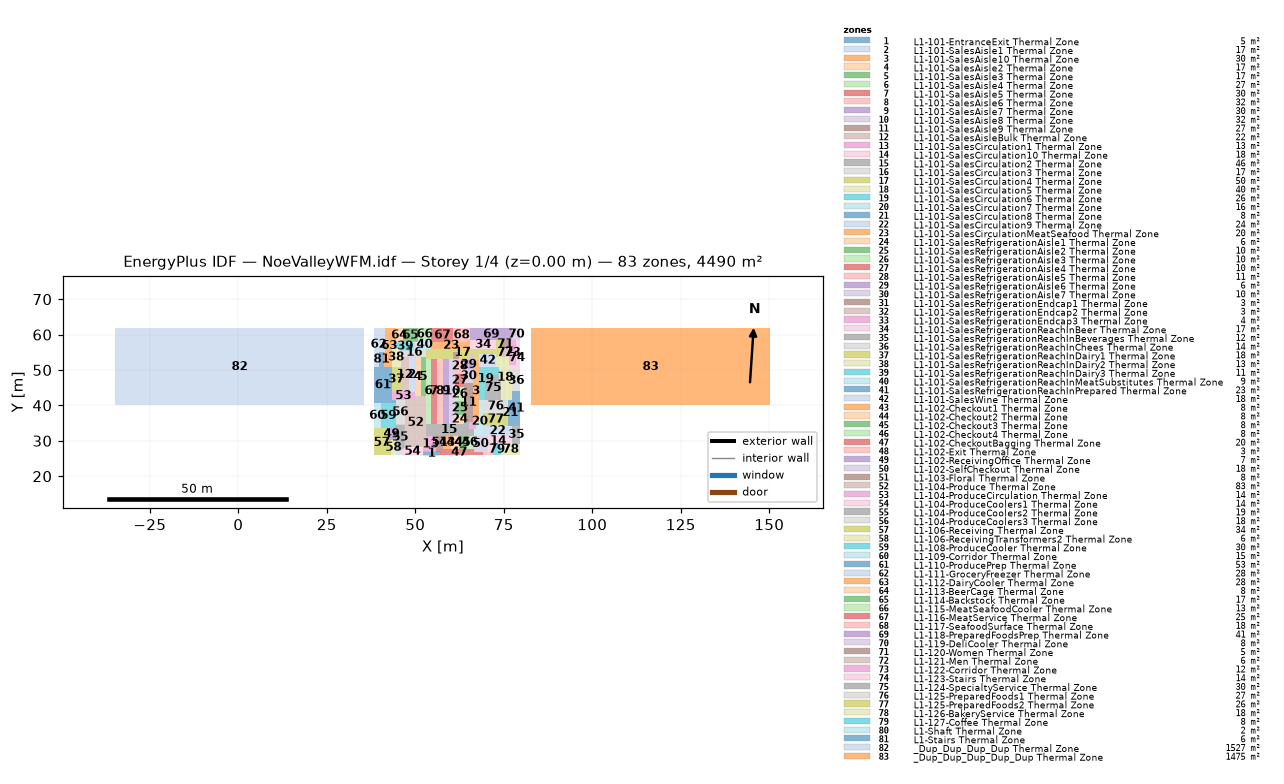
=== STOREY PLAN SPEC (per zone: floor XY polygon, exterior-wall plan segments, windows/doors) ===
zone 1: L1-101-EntranceExit Thermal Zone  (5.2 m²)
  floor: (57.06, 26.95) (57.06, 25.88) (52.19, 25.88) (52.18, 26.95)
zone 2: L1-101-SalesAisle1 Thermal Zone  (17.4 m²)
  floor: (49.90, 53.58) (49.90, 43.77) (48.13, 43.77) (48.13, 53.58)
zone 3: L1-101-SalesAisle10 Thermal Zone  (30.2 m²)
  floor: (68.00, 52.77) (68.00, 35.30) (66.27, 35.30) (66.27, 52.77)
zone 4: L1-101-SalesAisle2 Thermal Zone  (17.4 m²)
  floor: (51.47, 53.58) (51.47, 42.58) (49.90, 42.58) (49.90, 53.58)
zone 5: L1-101-SalesAisle3 Thermal Zone  (16.8 m²)
  floor: (53.00, 53.58) (53.00, 42.58) (51.47, 42.58) (51.47, 53.58)
zone 6: L1-101-SalesAisle4 Thermal Zone  (26.5 m²)
  floor: (54.45, 53.19) (54.45, 34.87) (53.00, 34.87) (53.00, 53.19)
zone 7: L1-101-SalesAisle5 Thermal Zone  (30.1 m²)
  floor: (56.10, 53.19) (56.10, 34.87) (54.45, 34.87) (54.45, 53.19)
zone 8: L1-101-SalesAisle6 Thermal Zone  (32.0 m²)
  floor: (57.84, 53.19) (57.84, 34.87) (56.10, 34.87) (56.10, 53.19)
zone 9: L1-101-SalesAisle7 Thermal Zone  (30.2 m²)
  floor: (59.49, 53.19) (59.49, 34.87) (57.84, 34.87) (57.84, 53.19)
zone 10: L1-101-SalesAisle8 Thermal Zone  (32.0 m²)
  floor: (61.24, 53.19) (61.24, 34.87) (59.49, 34.87) (59.49, 53.19)
zone 11: L1-101-SalesAisle9 Thermal Zone  (26.7 m²)
  floor: (66.27, 46.33) (66.27, 35.30) (63.86, 35.30) (63.86, 46.33)
zone 12: L1-101-SalesAisleBulk Thermal Zone  (22.1 m²)
  floor: (48.13, 53.58) (48.13, 43.77) (45.87, 43.77) (45.87, 53.58)
zone 13: L1-101-SalesCirculation1 Thermal Zone  (13.4 m²)
  floor: (55.81, 31.36) (55.81, 26.95) (52.18, 26.95) (52.18, 28.16) (53.00, 28.16) (53.00, 31.36)
zone 14: L1-101-SalesCirculation10 Thermal Zone  (18.0 m²)
  floor: (77.34, 31.36) (77.34, 29.21) (71.84, 29.21) (71.84, 26.95) (70.44, 26.95) (70.44, 31.36)
zone 15: L1-101-SalesCirculation2 Thermal Zone  (45.7 m²)
  floor: (65.20, 35.30) (65.20, 33.28) (66.45, 33.28) (66.45, 31.36) (53.00, 31.36) (53.00, 34.87) (63.86, 34.87) (63.86, 35.30)
zone 16: L1-101-SalesCirculation3 Thermal Zone  (17.4 m²)
  floor: (53.00, 55.99) (53.00, 53.58) (45.87, 53.58) (45.87, 55.47) (49.53, 55.47) (49.53, 57.81) (50.69, 57.81) (50.69, 55.99)
zone 17: L1-101-SalesCirculation4 Thermal Zone  (50.5 m²)
  floor: (74.22, 58.34) (74.22, 53.58) (72.85, 53.58) (72.85, 54.53) (68.00, 54.53) (68.00, 52.77) (67.03, 52.77) (67.03, 54.53) (65.07, 54.53) (65.07, 52.77) (63.86, 52.77) (63.86, 53.19) (62.45, 53.19) (62.45, 55.02) (60.58, 55.02) (60.58, 53.19) (53.00, 53.19) (53.00, 55.99) (72.85, 55.99) (72.85, 58.34)
zone 18: L1-101-SalesCirculation5 Thermal Zone  (39.8 m²)
  floor: (76.57, 53.58) (76.57, 49.87) (77.34, 49.87) (77.34, 41.61) (74.34, 41.61) (74.34, 47.37) (73.55, 47.37) (73.55, 50.90) (72.85, 50.90) (72.85, 53.58)
zone 19: L1-101-SalesCirculation6 Thermal Zone  (25.7 m²)
  floor: (73.55, 50.90) (73.55, 48.46) (69.77, 48.46) (69.77, 41.61) (68.00, 41.61) (68.00, 50.90)
zone 20: L1-101-SalesCirculation7 Thermal Zone  (16.5 m²)
  floor: (69.13, 41.61) (69.13, 31.36) (66.45, 31.36) (66.45, 33.28) (67.03, 33.28) (67.03, 35.30) (68.00, 35.30) (68.00, 41.61)
zone 21: L1-101-SalesCirculation8 Thermal Zone  (7.7 m²)
  floor: (77.34, 41.61) (77.34, 34.25) (76.29, 34.25) (76.29, 41.61)
zone 22: L1-101-SalesCirculation9 Thermal Zone  (23.7 m²)
  floor: (77.34, 34.25) (77.34, 31.36) (69.13, 31.36) (69.13, 34.25)
zone 23: L1-101-SalesCirculationMeatSeafood Thermal Zone  (20.4 m²)
  floor: (65.46, 58.34) (65.46, 55.99) (54.53, 55.99) (54.53, 57.81) (64.56, 57.81) (64.56, 58.34)
zone 24: L1-101-SalesRefrigerationAisle1 Thermal Zone  (6.4 m²)
  floor: (63.86, 37.32) (63.86, 34.87) (61.24, 34.87) (61.24, 37.32)
zone 25: L1-101-SalesRefrigerationAisle2 Thermal Zone  (10.1 m²)
  floor: (63.86, 41.19) (63.86, 37.32) (61.24, 37.32) (61.24, 41.19)
zone 26: L1-101-SalesRefrigerationAisle3 Thermal Zone  (10.3 m²)
  floor: (63.86, 45.13) (63.86, 41.19) (61.24, 41.19) (61.24, 45.13)
zone 27: L1-101-SalesRefrigerationAisle4 Thermal Zone  (10.1 m²)
  floor: (63.86, 49.00) (63.86, 45.13) (61.24, 45.13) (61.24, 49.00)
zone 28: L1-101-SalesRefrigerationAisle5 Thermal Zone  (11.0 m²)
  floor: (63.86, 53.19) (63.86, 49.00) (61.24, 49.00) (61.24, 53.19)
zone 29: L1-101-SalesRefrigerationAisle6 Thermal Zone  (6.0 m²)
  floor: (66.27, 52.77) (66.27, 50.27) (63.86, 50.27) (63.86, 52.77)
zone 30: L1-101-SalesRefrigerationAisle7 Thermal Zone  (9.5 m²)
  floor: (66.27, 50.27) (66.27, 46.33) (63.86, 46.33) (63.86, 50.27)
zone 31: L1-101-SalesRefrigerationEndcap1 Thermal Zone  (3.4 m²)
  floor: (62.45, 55.02) (62.45, 53.19) (60.58, 53.19) (60.58, 55.02)
zone 32: L1-101-SalesRefrigerationEndcap2 Thermal Zone  (3.4 m²)
  floor: (67.03, 54.53) (67.03, 52.77) (65.07, 52.77) (65.07, 54.53)
zone 33: L1-101-SalesRefrigerationEndcap3 Thermal Zone  (3.7 m²)
  floor: (67.03, 35.30) (67.03, 33.28) (65.20, 33.28) (65.20, 35.30)
zone 34: L1-101-SalesRefrigerationReachInBeer Thermal Zone  (17.3 m²)
  floor: (72.85, 58.34) (72.85, 55.99) (65.46, 55.99) (65.46, 58.34)
zone 35: L1-101-SalesRefrigerationReachInBeverages Thermal Zone  (11.8 m²)
  floor: (79.67, 34.25) (79.67, 29.21) (77.34, 29.21) (77.34, 34.25)
zone 36: L1-101-SalesRefrigerationReachInChees Thermal Zone  (13.5 m²)
  floor: (79.67, 49.87) (79.67, 44.08) (77.34, 44.08) (77.34, 49.87)
zone 37: L1-101-SalesRefrigerationReachInDairy1 Thermal Zone  (18.4 m²)
  floor: (45.87, 50.96) (45.87, 43.77) (43.31, 43.77) (43.31, 50.96)
zone 38: L1-101-SalesRefrigerationReachInDairy2 Thermal Zone  (13.4 m²)
  floor: (45.87, 55.47) (45.87, 50.96) (43.31, 50.96) (43.31, 56.48) (44.44, 56.48)
zone 39: L1-101-SalesRefrigerationReachInDairy3 Thermal Zone  (11.2 m²)
  floor: (49.53, 57.81) (49.53, 55.47) (45.87, 55.47) (44.44, 56.48) (44.44, 57.81)
zone 40: L1-101-SalesRefrigerationReachInMeatSubstitutes Thermal Zone  (9.1 m²)
  floor: (54.53, 58.37) (54.53, 55.99) (50.69, 55.99) (50.69, 58.37)
zone 41: L1-101-SalesRefrigerationReachInPrepared Thermal Zone  (23.0 m²)
  floor: (79.67, 44.08) (79.67, 34.25) (77.34, 34.25) (77.34, 44.08)
zone 42: L1-101-SalesWine Thermal Zone  (17.6 m²)
  floor: (72.85, 54.53) (72.85, 50.90) (68.00, 50.90) (68.00, 54.53)
zone 43: L1-102-Checkout1 Thermal Zone  (8.0 m²)
  floor: (60.05, 31.36) (60.05, 27.65) (57.88, 27.65) (57.88, 31.36)
zone 44: L1-102-Checkout2 Thermal Zone  (8.0 m²)
  floor: (62.21, 31.36) (62.21, 27.65) (60.05, 27.65) (60.05, 31.36)
zone 45: L1-102-Checkout3 Thermal Zone  (8.0 m²)
  floor: (64.37, 31.36) (64.37, 27.65) (62.21, 27.65) (62.21, 31.36)
zone 46: L1-102-Checkout4 Thermal Zone  (7.7 m²)
  floor: (66.45, 31.36) (66.45, 27.65) (64.37, 27.65) (64.37, 31.36)
zone 47: L1-102-CheckoutBagging Thermal Zone  (20.4 m²)
  floor: (69.19, 26.95) (69.19, 25.88) (57.06, 25.88) (57.06, 26.95) (55.81, 26.95) (55.81, 27.65) (66.45, 27.65) (66.45, 26.95)
zone 48: L1-102-Exit Thermal Zone  (2.8 m²)
  floor: (71.84, 26.95) (71.84, 25.88) (69.19, 25.88) (69.19, 26.95)
zone 49: L1-102-ReceivingOffice Thermal Zone  (7.5 m²)
  floor: (44.44, 33.50) (44.44, 30.31) (42.09, 30.31) (42.09, 33.50)
zone 50: L1-102-SelfCheckout Thermal Zone  (17.6 m²)
  floor: (70.44, 31.36) (70.44, 26.95) (66.45, 26.95) (66.45, 31.36)
zone 51: L1-103-Floral Thermal Zone  (7.7 m²)
  floor: (57.88, 31.36) (57.88, 27.65) (55.81, 27.65) (55.81, 31.36)
zone 52: L1-104-Produce Thermal Zone  (82.8 m²)
  floor: (53.00, 42.58) (53.00, 28.16) (47.06, 28.16) (47.06, 41.57) (49.90, 41.57) (49.90, 42.58)
zone 53: L1-104-ProduceCirculation Thermal Zone  (14.4 m²)
  floor: (49.90, 43.77) (49.90, 41.57) (43.31, 41.57) (43.31, 43.77)
zone 54: L1-104-ProduceCoolers1 Thermal Zone  (13.7 m²)
  floor: (52.18, 28.16) (52.19, 25.88) (45.97, 25.88) (45.97, 27.22) (47.06, 28.16)
zone 55: L1-104-ProduceCoolers2 Thermal Zone  (18.7 m²)
  floor: (47.06, 34.57) (47.06, 28.16) (45.97, 27.22) (44.44, 27.22) (44.44, 34.57)
zone 56: L1-104-ProduceCoolers3 Thermal Zone  (18.3 m²)
  floor: (47.06, 41.57) (47.06, 34.57) (44.44, 34.57) (44.44, 41.57)
zone 57: L1-106-Receiving Thermal Zone  (34.2 m²)
  floor: (42.09, 33.50) (42.09, 30.31) (43.15, 30.31) (43.15, 25.88) (38.22, 25.88) (38.22, 33.50)
zone 58: L1-106-ReceivingTransformers2 Thermal Zone  (5.7 m²)
  floor: (44.44, 30.31) (44.44, 25.88) (43.15, 25.88) (43.15, 30.31)
zone 59: L1-108-ProduceCooler Thermal Zone  (30.2 m²)
  floor: (44.44, 40.72) (44.44, 33.50) (40.26, 33.50) (40.26, 40.72)
zone 60: L1-109-Corridor Thermal Zone  (14.7 m²)
  floor: (40.26, 40.72) (40.26, 33.50) (38.22, 33.50) (38.22, 40.72)
zone 61: L1-110-ProducePrep Thermal Zone  (53.1 m²)
  floor: (43.31, 50.96) (43.31, 41.57) (44.44, 41.57) (44.44, 40.72) (38.22, 40.72) (38.22, 50.96)
zone 62: L1-111-GroceryFreezer Thermal Zone  (27.6 m²)
  floor: (41.40, 61.78) (41.40, 55.08) (39.75, 55.08) (39.75, 50.96) (38.22, 50.96) (38.22, 61.78)
zone 63: L1-112-DairyCooler Thermal Zone  (27.8 m²)
  floor: (44.44, 61.78) (44.44, 56.48) (43.31, 56.48) (43.31, 50.96) (41.12, 50.96) (41.12, 55.08) (41.40, 55.08) (41.40, 61.78)
zone 64: L1-113-BeerCage Thermal Zone  (7.8 m²)
  floor: (46.42, 61.78) (46.42, 57.81) (44.44, 57.81) (44.44, 61.78)
zone 65: L1-114-Backstock Thermal Zone  (16.9 m²)
  floor: (50.69, 61.78) (50.69, 57.81) (46.42, 57.81) (46.42, 61.78)
zone 66: L1-115-MeatSeafoodCooler Thermal Zone  (13.1 m²)
  floor: (54.53, 61.78) (54.53, 58.37) (50.69, 58.37) (50.69, 61.78)
zone 67: L1-116-MeatService Thermal Zone  (24.7 m²)
  floor: (60.74, 61.78) (60.74, 57.81) (54.53, 57.81) (54.53, 61.78)
zone 68: L1-117-SeafoodSurface Thermal Zone  (18.3 m²)
  floor: (65.46, 61.78) (65.46, 58.34) (64.56, 58.34) (64.56, 57.81) (60.74, 57.81) (60.74, 61.78)
zone 69: L1-118-PreparedFoodsPrep Thermal Zone  (41.2 m²)
  floor: (77.42, 61.78) (77.42, 58.34) (65.46, 58.34) (65.46, 61.78)
zone 70: L1-119-DeliCooler Thermal Zone  (7.8 m²)
  floor: (79.67, 61.78) (79.67, 58.34) (77.42, 58.34) (77.42, 61.78)
zone 71: L1-120-Women Thermal Zone  (5.0 m²)
  floor: (76.57, 58.34) (76.57, 56.22) (74.22, 56.22) (74.22, 58.34)
zone 72: L1-121-Men Thermal Zone  (6.2 m²)
  floor: (76.57, 56.22) (76.57, 53.58) (74.22, 53.58) (74.22, 56.22)
zone 73: L1-122-Corridor Thermal Zone  (12.2 m²)
  floor: (78.33, 58.34) (78.33, 51.44) (76.57, 51.44) (76.57, 58.34)
zone 74: L1-123-Stairs Thermal Zone  (14.2 m²)
  floor: (79.67, 58.34) (79.67, 49.87) (76.57, 49.87) (76.57, 51.44) (78.33, 51.44) (78.33, 58.34)
zone 75: L1-124-SpecialtyService Thermal Zone  (30.5 m²)
  floor: (74.34, 47.37) (74.34, 41.61) (69.77, 41.61) (69.77, 48.46) (73.55, 48.46) (73.55, 47.37)
zone 76: L1-125-PreparedFoods1 Thermal Zone  (26.9 m²)
  floor: (76.29, 41.61) (76.29, 37.86) (69.13, 37.86) (69.13, 41.61)
zone 77: L1-125-PreparedFoods2 Thermal Zone  (25.9 m²)
  floor: (76.29, 37.86) (76.29, 34.25) (69.13, 34.25) (69.13, 37.86)
zone 78: L1-126-BakeryService Thermal Zone  (18.1 m²)
  floor: (79.67, 29.21) (79.67, 25.88) (74.23, 25.88) (74.23, 29.21)
zone 79: L1-127-Coffee Thermal Zone  (7.9 m²)
  floor: (74.23, 29.21) (74.23, 25.88) (71.84, 25.88) (71.84, 29.21)
zone 80: L1-Shaft Thermal Zone  (2.0 m²)
  floor: (45.97, 27.22) (45.97, 25.88) (44.44, 25.88) (44.44, 27.22)
zone 81: L1-Stairs Thermal Zone  (5.6 m²)
  floor: (41.12, 55.08) (41.12, 50.96) (39.75, 50.96) (39.75, 55.08)
zone 82: _Dup_Dup_Dup_Dup Thermal Zone  (1527.0 m²)
  floor: (35.40, 61.78) (35.40, 40.00) (-34.70, 40.00) (-34.70, 61.78)
zone 83: _Dup_Dup_Dup_Dup_Dup Thermal Zone  (1474.7 m²)
  floor: (150.30, 61.78) (150.30, 40.00) (82.60, 40.00) (82.60, 61.78)

=== DERIVED (storey summary) ===
Building: NoeValleyWFM.idf
Storey: 1 of 4  (floor level z = 0.00 m)
Storey gross floor area: 4490.1 m²
Zones on this storey: 83
  - L1-101-EntranceExit Thermal Zone: floor 5.2 m²
  - L1-101-SalesAisle1 Thermal Zone: floor 17.4 m²
  - L1-101-SalesAisle10 Thermal Zone: floor 30.2 m²
  - L1-101-SalesAisle2 Thermal Zone: floor 17.4 m²
  - L1-101-SalesAisle3 Thermal Zone: floor 16.8 m²
  - L1-101-SalesAisle4 Thermal Zone: floor 26.5 m²
  - L1-101-SalesAisle5 Thermal Zone: floor 30.1 m²
  - L1-101-SalesAisle6 Thermal Zone: floor 32.0 m²
  - L1-101-SalesAisle7 Thermal Zone: floor 30.2 m²
  - L1-101-SalesAisle8 Thermal Zone: floor 32.0 m²
  - L1-101-SalesAisle9 Thermal Zone: floor 26.7 m²
  - L1-101-SalesAisleBulk Thermal Zone: floor 22.1 m²
  - L1-101-SalesCirculation1 Thermal Zone: floor 13.4 m²
  - L1-101-SalesCirculation10 Thermal Zone: floor 18.0 m²
  - L1-101-SalesCirculation2 Thermal Zone: floor 45.7 m²
  - L1-101-SalesCirculation3 Thermal Zone: floor 17.4 m²
  - L1-101-SalesCirculation4 Thermal Zone: floor 50.5 m²
  - L1-101-SalesCirculation5 Thermal Zone: floor 39.8 m²
  - L1-101-SalesCirculation6 Thermal Zone: floor 25.7 m²
  - L1-101-SalesCirculation7 Thermal Zone: floor 16.5 m²
  - L1-101-SalesCirculation8 Thermal Zone: floor 7.7 m²
  - L1-101-SalesCirculation9 Thermal Zone: floor 23.7 m²
  - L1-101-SalesCirculationMeatSeafood Thermal Zone: floor 20.4 m²
  - L1-101-SalesRefrigerationAisle1 Thermal Zone: floor 6.4 m²
  - L1-101-SalesRefrigerationAisle2 Thermal Zone: floor 10.1 m²
  - L1-101-SalesRefrigerationAisle3 Thermal Zone: floor 10.3 m²
  - L1-101-SalesRefrigerationAisle4 Thermal Zone: floor 10.1 m²
  - L1-101-SalesRefrigerationAisle5 Thermal Zone: floor 11.0 m²
  - L1-101-SalesRefrigerationAisle6 Thermal Zone: floor 6.0 m²
  - L1-101-SalesRefrigerationAisle7 Thermal Zone: floor 9.5 m²
  - L1-101-SalesRefrigerationEndcap1 Thermal Zone: floor 3.4 m²
  - L1-101-SalesRefrigerationEndcap2 Thermal Zone: floor 3.4 m²
  - L1-101-SalesRefrigerationEndcap3 Thermal Zone: floor 3.7 m²
  - L1-101-SalesRefrigerationReachInBeer Thermal Zone: floor 17.3 m²
  - L1-101-SalesRefrigerationReachInBeverages Thermal Zone: floor 11.8 m²
  - L1-101-SalesRefrigerationReachInChees Thermal Zone: floor 13.5 m²
  - L1-101-SalesRefrigerationReachInDairy1 Thermal Zone: floor 18.4 m²
  - L1-101-SalesRefrigerationReachInDairy2 Thermal Zone: floor 13.4 m²
  - L1-101-SalesRefrigerationReachInDairy3 Thermal Zone: floor 11.2 m²
  - L1-101-SalesRefrigerationReachInMeatSubstitutes Thermal Zone: floor 9.1 m²
  - L1-101-SalesRefrigerationReachInPrepared Thermal Zone: floor 23.0 m²
  - L1-101-SalesWine Thermal Zone: floor 17.6 m²
  - L1-102-Checkout1 Thermal Zone: floor 8.0 m²
  - L1-102-Checkout2 Thermal Zone: floor 8.0 m²
  - L1-102-Checkout3 Thermal Zone: floor 8.0 m²
  - L1-102-Checkout4 Thermal Zone: floor 7.7 m²
  - L1-102-CheckoutBagging Thermal Zone: floor 20.4 m²
  - L1-102-Exit Thermal Zone: floor 2.8 m²
  - L1-102-ReceivingOffice Thermal Zone: floor 7.5 m²
  - L1-102-SelfCheckout Thermal Zone: floor 17.6 m²
  - L1-103-Floral Thermal Zone: floor 7.7 m²
  - L1-104-Produce Thermal Zone: floor 82.8 m²
  - L1-104-ProduceCirculation Thermal Zone: floor 14.4 m²
  - L1-104-ProduceCoolers1 Thermal Zone: floor 13.7 m²
  - L1-104-ProduceCoolers2 Thermal Zone: floor 18.7 m²
  - L1-104-ProduceCoolers3 Thermal Zone: floor 18.3 m²
  - L1-106-Receiving Thermal Zone: floor 34.2 m²
  - L1-106-ReceivingTransformers2 Thermal Zone: floor 5.7 m²
  - L1-108-ProduceCooler Thermal Zone: floor 30.2 m²
  - L1-109-Corridor Thermal Zone: floor 14.7 m²
  - L1-110-ProducePrep Thermal Zone: floor 53.1 m²
  - L1-111-GroceryFreezer Thermal Zone: floor 27.6 m²
  - L1-112-DairyCooler Thermal Zone: floor 27.8 m²
  - L1-113-BeerCage Thermal Zone: floor 7.8 m²
  - L1-114-Backstock Thermal Zone: floor 16.9 m²
  - L1-115-MeatSeafoodCooler Thermal Zone: floor 13.1 m²
  - L1-116-MeatService Thermal Zone: floor 24.7 m²
  - L1-117-SeafoodSurface Thermal Zone: floor 18.3 m²
  - L1-118-PreparedFoodsPrep Thermal Zone: floor 41.2 m²
  - L1-119-DeliCooler Thermal Zone: floor 7.8 m²
  - L1-120-Women Thermal Zone: floor 5.0 m²
  - L1-121-Men Thermal Zone: floor 6.2 m²
  - L1-122-Corridor Thermal Zone: floor 12.2 m²
  - L1-123-Stairs Thermal Zone: floor 14.2 m²
  - L1-124-SpecialtyService Thermal Zone: floor 30.5 m²
  - L1-125-PreparedFoods1 Thermal Zone: floor 26.9 m²
  - L1-125-PreparedFoods2 Thermal Zone: floor 25.9 m²
  - L1-126-BakeryService Thermal Zone: floor 18.1 m²
  - L1-127-Coffee Thermal Zone: floor 7.9 m²
  - L1-Shaft Thermal Zone: floor 2.0 m²
  - L1-Stairs Thermal Zone: floor 5.6 m²
  - _Dup_Dup_Dup_Dup Thermal Zone: floor 1527.0 m²
  - _Dup_Dup_Dup_Dup_Dup Thermal Zone: floor 1474.7 m²
Zone adjacency: (none detected)